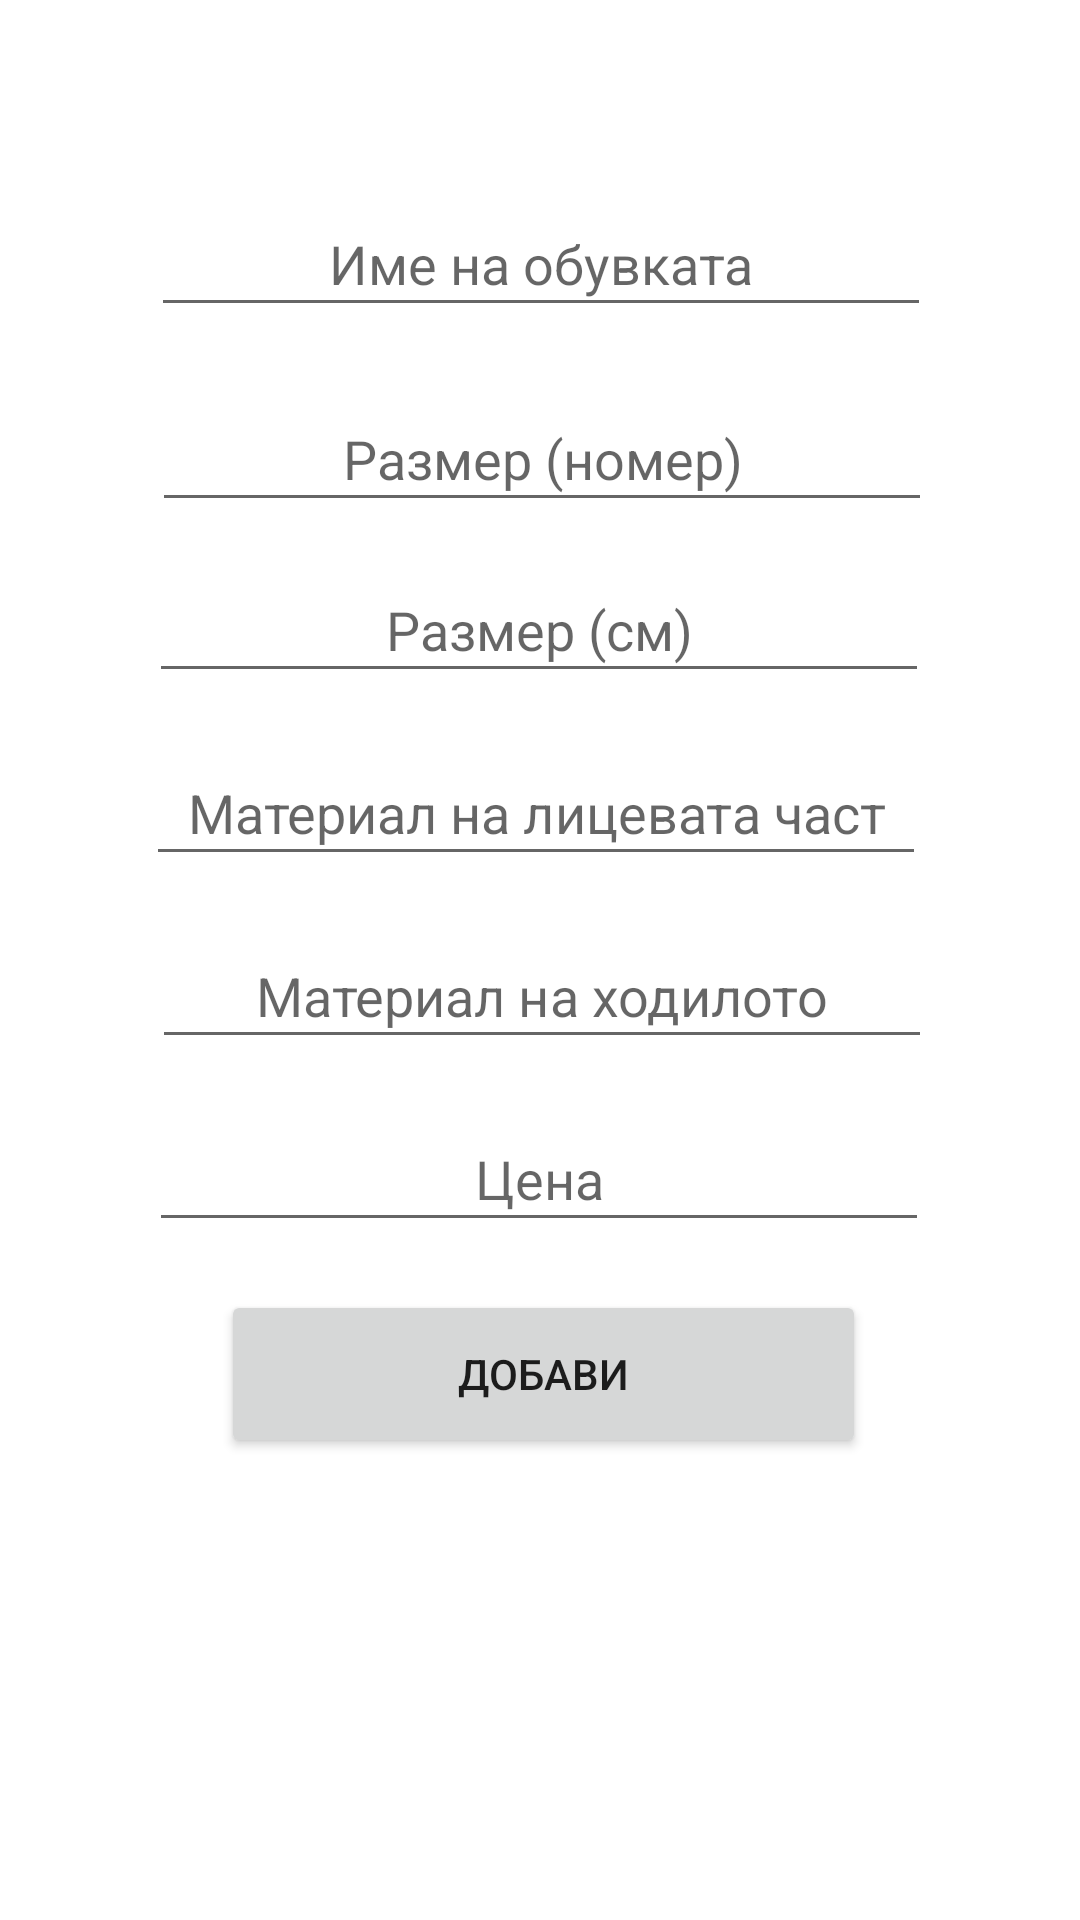

Here is an Android app screen rendered from its layout file. Give the layout XML and the strings, colors and styles it references.
<!-- AndroidManifest.xml: application theme Theme.GiampiLTD -->
<!-- res/layout/activity_add.xml -->
<?xml version="1.0" encoding="utf-8"?>
<androidx.constraintlayout.widget.ConstraintLayout xmlns:android="http://schemas.android.com/apk/res/android"
    xmlns:app="http://schemas.android.com/apk/res-auto"
    xmlns:tools="http://schemas.android.com/tools"
    android:layout_width="match_parent"
    android:layout_height="match_parent"
    tools:context=".AddActivity">

    <EditText
        android:id="@+id/input_name"
        android:layout_width="260dp"
        android:layout_height="45dp"
        android:layout_marginTop="64dp"
        android:ems="10"
        android:gravity="center"
        android:hint="@string/shoe_name_input"
        android:inputType="textPersonName"
        app:layout_constraintEnd_toEndOf="parent"
        app:layout_constraintHorizontal_bias="0.503"
        app:layout_constraintStart_toStartOf="parent"
        app:layout_constraintTop_toTopOf="parent" />

    <EditText
        android:id="@+id/input_length_size"
        android:layout_width="260dp"
        android:layout_height="45dp"
        android:layout_marginStart="100dp"
        android:layout_marginTop="12dp"
        android:layout_marginEnd="101dp"
        android:ems="10"
        android:gravity="center"
        android:hint="@string/shoe_length_input"
        android:inputType="numberDecimal"
        app:layout_constraintEnd_toEndOf="parent"
        app:layout_constraintStart_toStartOf="parent"
        app:layout_constraintTop_toBottomOf="@+id/input_number_size" />

    <EditText
        android:id="@+id/input_outsole_material"
        android:layout_width="260dp"
        android:layout_height="45dp"
        android:layout_marginStart="101dp"
        android:layout_marginTop="16dp"
        android:layout_marginEnd="100dp"
        android:ems="10"
        android:gravity="center"
        android:hint="@string/outsole_material_input"
        android:inputType="textPersonName"
        app:layout_constraintEnd_toEndOf="parent"
        app:layout_constraintStart_toStartOf="parent"
        app:layout_constraintTop_toBottomOf="@+id/input_upper_material" />

    <Button
        android:id="@+id/insertBtn"
        android:layout_width="215dp"
        android:layout_height="56dp"
        android:layout_marginStart="99dp"
        android:layout_marginTop="16dp"
        android:layout_marginEnd="97dp"
        android:text="@string/add_str"
        app:layout_constraintEnd_toEndOf="parent"
        app:layout_constraintStart_toStartOf="parent"
        app:layout_constraintTop_toBottomOf="@+id/input_price" />

    <EditText
        android:id="@+id/input_upper_material"
        android:layout_width="260dp"
        android:layout_height="45dp"
        android:layout_marginStart="101dp"
        android:layout_marginTop="16dp"
        android:layout_marginEnd="100dp"
        android:ems="10"
        android:gravity="center"
        android:hint="@string/upper_material_input"
        android:inputType="textPersonName"
        app:layout_constraintEnd_toEndOf="parent"
        app:layout_constraintHorizontal_bias="0.52"
        app:layout_constraintStart_toStartOf="parent"
        app:layout_constraintTop_toBottomOf="@+id/input_length_size" />

    <EditText
        android:id="@+id/input_number_size"
        android:layout_width="260dp"
        android:layout_height="45dp"
        android:layout_marginStart="101dp"
        android:layout_marginTop="20dp"
        android:layout_marginEnd="100dp"
        android:ems="10"
        android:gravity="center"
        android:hint="@string/number_input"
        android:inputType="numberDecimal"
        app:layout_constraintEnd_toEndOf="parent"
        app:layout_constraintStart_toStartOf="parent"
        app:layout_constraintTop_toBottomOf="@+id/input_name" />

    <EditText
        android:id="@+id/input_price"
        android:layout_width="260dp"
        android:layout_height="45dp"
        android:layout_marginStart="75dp"
        android:layout_marginTop="16dp"
        android:layout_marginEnd="76dp"
        android:ems="10"
        android:gravity="center"
        android:hint="@string/price_input"
        android:inputType="number"
        app:layout_constraintEnd_toEndOf="parent"
        app:layout_constraintStart_toStartOf="parent"
        app:layout_constraintTop_toBottomOf="@+id/input_outsole_material" />

</androidx.constraintlayout.widget.ConstraintLayout>
<!-- resources referenced by this layout -->
<resources>
  <string name="add_str">Добави</string>
  <string name="number_input">Размер (номер)</string>
  <string name="outsole_material_input">Материал на ходилото</string>
  <string name="price_input">Цена</string>
  <string name="shoe_length_input">Размер (см)</string>
  <string name="shoe_name_input">Име на обувката</string>
  <string name="upper_material_input">Материал на лицевата част</string>
  <style name="Theme.GiampiLTD" parent="Theme.MaterialComponents.DayNight.DarkActionBar">
          
          <item name="colorPrimary">@color/purple_500</item>
          <item name="colorPrimaryVariant">@color/purple_700</item>
          <item name="colorOnPrimary">@color/white</item>
          
          <item name="colorSecondary">@color/teal_200</item>
          <item name="colorSecondaryVariant">@color/teal_700</item>
          <item name="colorOnSecondary">@color/black</item>
          
          <item name="android:statusBarColor" tools:targetApi="l">?attr/colorPrimaryVariant</item>
          
      </style>
  <color name="purple_500">#FF6200EE</color>
  <color name="purple_700">#FF3700B3</color>
  <color name="white">#FFFFFFFF</color>
  <color name="teal_200">#FF03DAC5</color>
  <color name="teal_700">#FF018786</color>
  <color name="black">#FF000000</color>
</resources>
